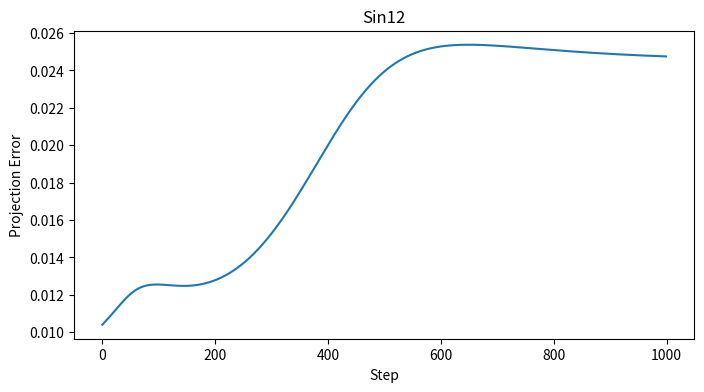
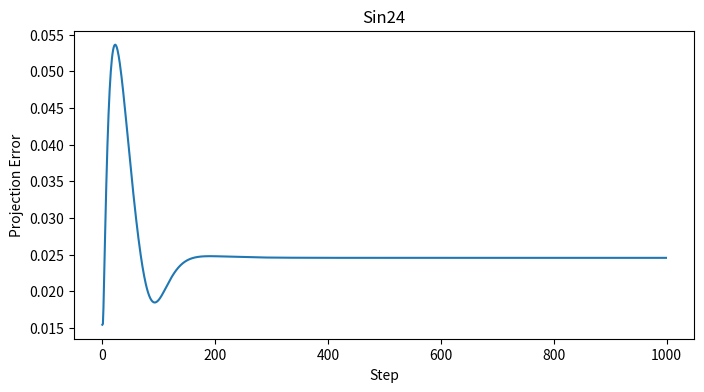
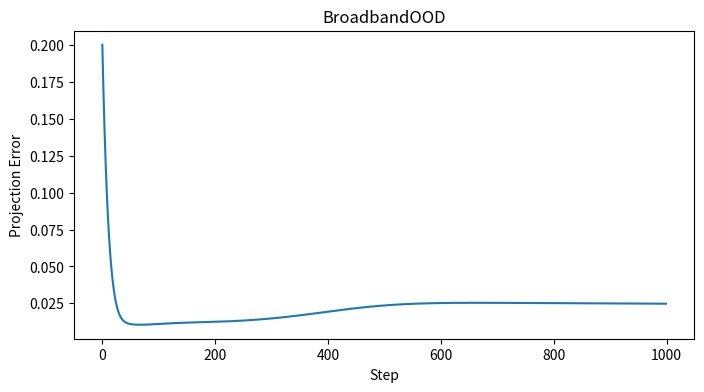
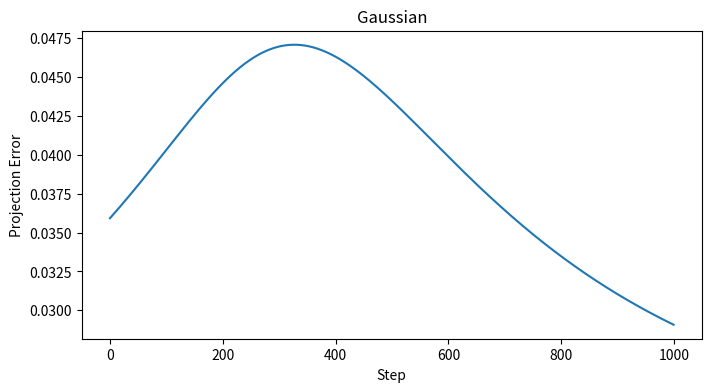
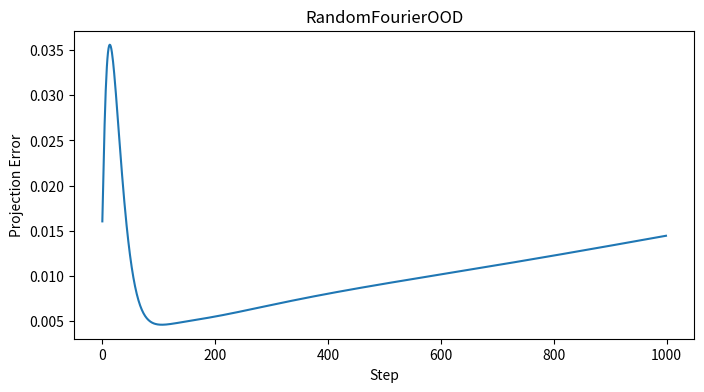

These figures' Python source, in order:
import numpy as np
import matplotlib.pyplot as plt
from matplotlib.backends.backend_pdf import PdfPages

# ============================================================
# V24 Communication Cost Analysis
# ============================================================

N = 256
L = 1.0

NU = 1e-2

DT = 1e-4
NSTEPS = 1000

W = 32

ENERGY_CAPTURE = 0.999
NTRAIN = 100

rng = np.random.default_rng(12345)

# ============================================================
# Grid
# ============================================================

x = np.linspace(
    0.0,
    L,
    N,
    endpoint=False,
)

dx = L / N

freq = np.fft.fftfreq(
    N,
    d=dx,
)

ik = 1j * 2.0 * np.pi * freq

k2 = -(2.0 * np.pi * freq) ** 2

# ============================================================
# Burgers
# ============================================================

def rhs(u):

    uhat = np.fft.fft(u)

    ux = np.fft.ifft(
        ik * uhat
    ).real

    uxx = np.fft.ifft(
        k2 * uhat
    ).real

    return (
        -(u * ux)
        + NU * uxx
    )


def rk4(u):

    k1 = rhs(u)

    k2v = rhs(
        u + 0.5 * DT * k1
    )

    k3 = rhs(
        u + 0.5 * DT * k2v
    )

    k4 = rhs(
        u + DT * k3
    )

    return u + DT * (
        k1
        + 2 * k2v
        + 2 * k3
        + k4
    ) / 6.0

# ============================================================
# Interface
# ============================================================

def interface_state(u):

    left = u[
        N//2 - W:
        N//2
    ]

    right = u[
        N//2:
        N//2 + W
    ]

    return np.concatenate(
        [left, right]
    )

FULL_INTERFACE_DOF = 2 * W

# ============================================================
# Random Training Wave
# ============================================================

def random_wave():

    u = np.zeros_like(x)

    nmodes = rng.integers(
        3,
        8
    )

    ks = rng.choice(
        np.arange(2, 40),
        size=nmodes,
        replace=False
    )

    for k in ks:

        amp = rng.uniform(
            0.2,
            1.0
        )

        phase = rng.uniform(
            0,
            2*np.pi
        )

        u += (
            amp
            * np.sin(
                2*np.pi*k*x
                + phase
            )
        )

    return u

# ============================================================
# Build Ensemble POD Basis
# ============================================================

print()
print("Building ensemble POD manifold...")

snapshots = []

for sample in range(NTRAIN):

    u = random_wave()

    for step in range(200):

        u = rk4(u)

        if not np.all(
            np.isfinite(u)
        ):
            break

        if step % 10 == 0:

            snapshots.append(
                interface_state(u)
            )

X = np.array(
    snapshots
).T

mean_vec = np.mean(
    X,
    axis=1,
    keepdims=True
)

Xc = X - mean_vec

U, S, VT = np.linalg.svd(
    Xc,
    full_matrices=False
)

energy = np.cumsum(
    S**2
)

energy /= energy[-1]

rank = (
    np.searchsorted(
        energy,
        ENERGY_CAPTURE
    )
    + 1
)

BASIS = U[:, :rank]

compression_ratio = (
    FULL_INTERFACE_DOF / rank
)

print()
print("Frozen POD Rank =", rank)
print(
    "Compression Ratio =",
    compression_ratio
)

# ============================================================
# OOD Test Cases
# ============================================================

rng2 = np.random.default_rng(999)

random_ood = np.zeros_like(x)

for k in [7, 13, 19, 31]:

    random_ood += (
        rng2.uniform(-1, 1)
        * np.sin(2*np.pi*k*x)
    )

cases = {

    "Sin12":
        np.sin(
            2*np.pi*12*x
        ),

    "Sin24":
        np.sin(
            2*np.pi*24*x
        ),

    "BroadbandOOD":
        (
            np.sin(2*np.pi*12*x)
            +
            0.5*np.sin(2*np.pi*24*x)
            +
            0.25*np.sin(2*np.pi*48*x)
        ),

    "Gaussian":
        np.exp(
            -((x-0.3)**2)
            /(0.05**2)
        ),

    "RandomFourierOOD":
        random_ood,
}

# ============================================================
# Evaluate Communication Cost
# ============================================================

results = []

pdf_name = (
    "test_sfx_v24_communication_cost.pdf"
)

with PdfPages(pdf_name) as pdf:

    for name, u0 in cases.items():

        print(
            "Testing:",
            name
        )

        u = u0.copy()

        errs = []

        for step in range(NSTEPS):

            u = rk4(u)

            state = interface_state(u)

            centered = (
                state.reshape(-1,1)
                - mean_vec
            )

            coeff = (
                BASIS.T @ centered
            )

            recon = (
                BASIS @ coeff
            )

            err = (
                np.linalg.norm(
                    centered - recon
                )
                /
                (
                    np.linalg.norm(
                        centered
                    )
                    + 1e-14
                )
            )

            errs.append(err)

        avg_err = np.mean(errs)
        max_err = np.max(errs)

        results.append(
            (
                name,
                avg_err,
                max_err
            )
        )

        fig, ax = plt.subplots(
            figsize=(8,4)
        )

        ax.plot(errs)

        ax.set_title(name)

        ax.set_ylabel(
            "Projection Error"
        )

        ax.set_xlabel(
            "Step"
        )

        pdf.savefig(fig)
        plt.close(fig)

    # ========================================================
    # Summary
    # ========================================================

    fig = plt.figure(figsize=(11, 8))

    plt.axis("off")

    txt = ""

    txt += "V24 COMMUNICATION COST\n\n"

    txt += (
        f"Full Interface DOF = "
        f"{FULL_INTERFACE_DOF}\n"
    )

    txt += (
        f"POD Rank = "
        f"{rank}\n"
    )

    txt += (
        f"Compression Ratio = "
        f"{compression_ratio:.2f}x\n\n"
    )

    txt += (
        "CASE                    "
        "AVG_ERR        "
        "MAX_ERR\n\n"
    )

    for row in results:

        name = row[0]
        avg_err = row[1]
        max_err = row[2]

        txt += (
            f"{name:20s} "
            f"{avg_err:12.4e} "
            f"{max_err:12.4e}\n"
        )

    plt.text(
        0.01,
        0.99,
        txt,
        va="top",
        family="monospace"
    )

pdf.savefig(fig)

plt.close(fig)
